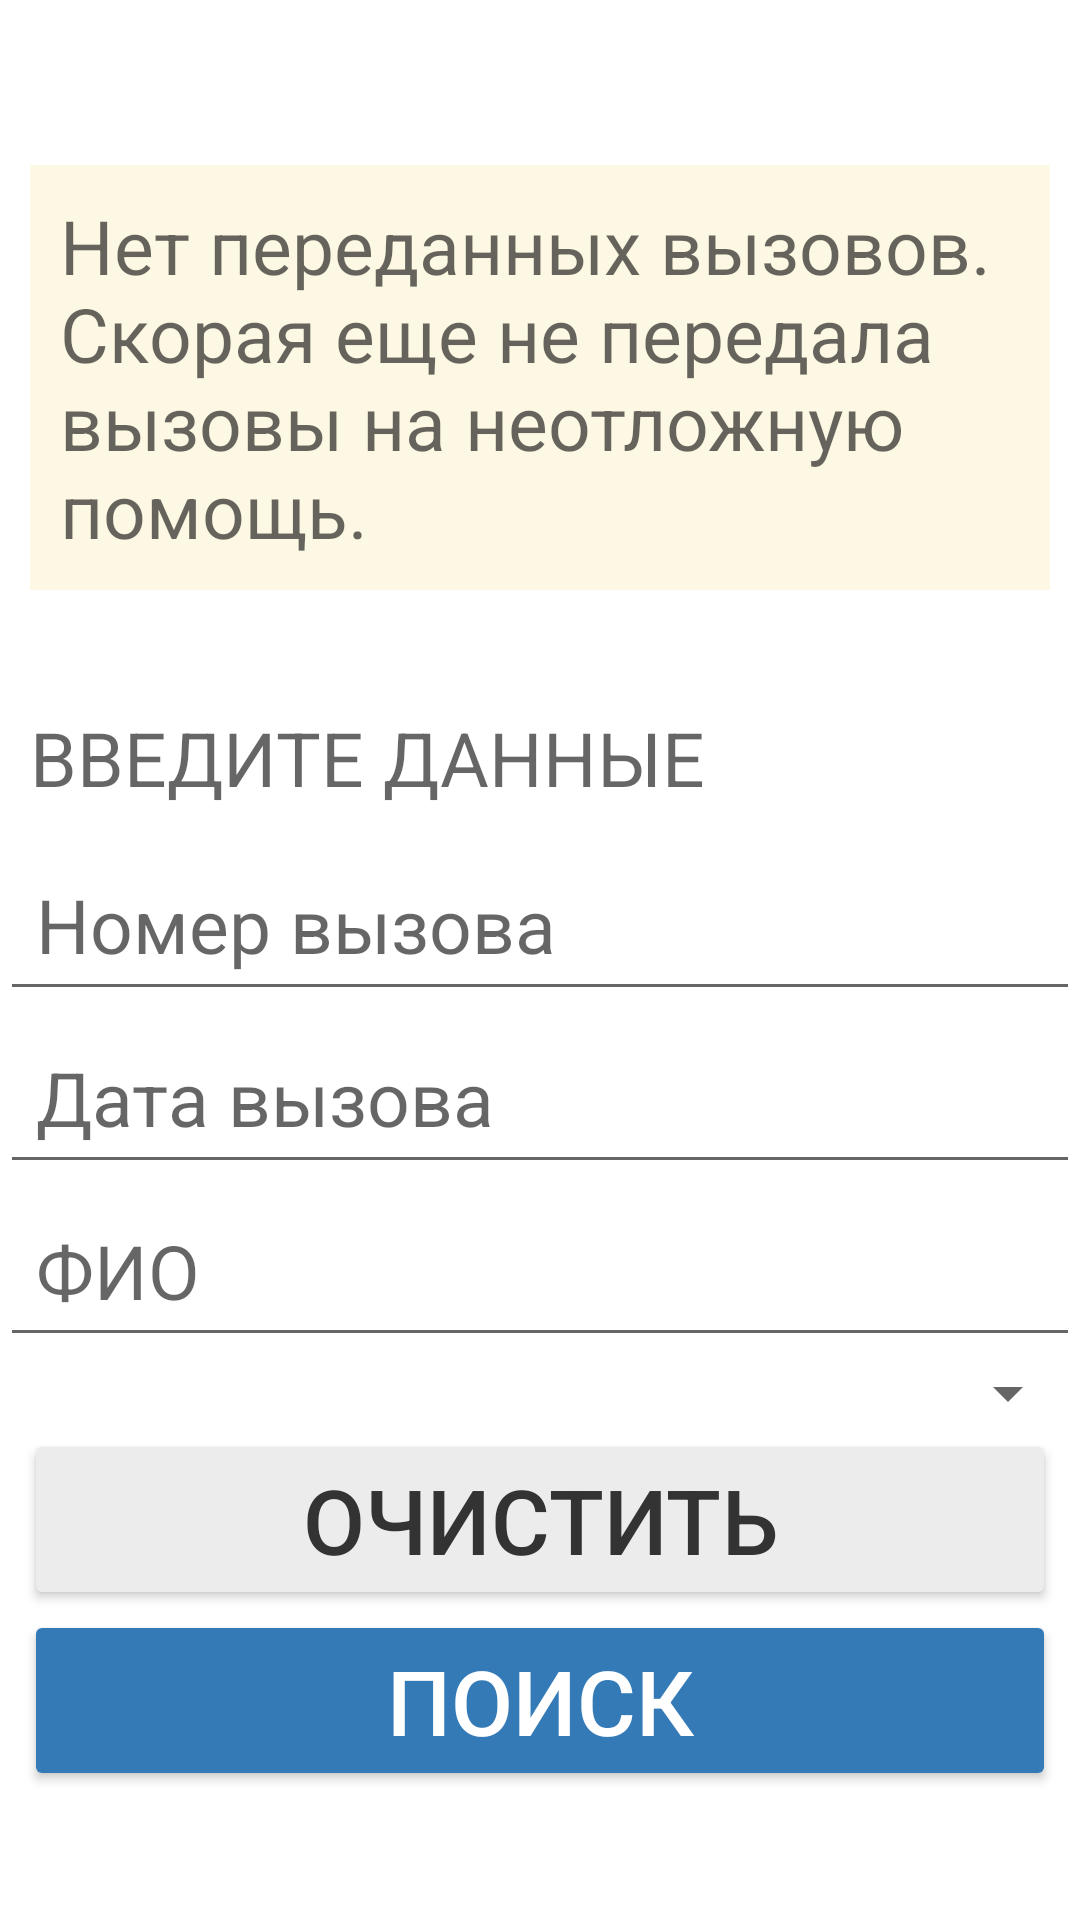

This screen was rendered from an Android layout file. Write that file and the resources it references.
<!-- AndroidManifest.xml: application theme Theme.Ssmp_v_1 -->
<!-- res/layout/activity_main.xml -->
<?xml version="1.0" encoding="utf-8"?>
<RelativeLayout xmlns:android="http://schemas.android.com/apk/res/android"
    xmlns:app="http://schemas.android.com/apk/res-auto"
    xmlns:tools="http://schemas.android.com/tools"
    android:layout_width="wrap_content"
    android:layout_height="wrap_content"
    tools:context=".MainActivity">


    <ScrollView
        android:layout_width="wrap_content"
        android:layout_height="wrap_content"
        android:layout_gravity="top|center_horizontal"
        tools:ignore="MissingConstraints">

        <LinearLayout
            android:id="@+id/ll_main_block"
            android:layout_width="match_parent"
            android:layout_height="wrap_content"
            android:orientation="vertical">

            <LinearLayout
                android:layout_width="match_parent"
                android:layout_height="wrap_content"
                android:orientation="vertical">


                <ProgressBar
                    android:id="@+id/pb_loader_indicator"
                    android:layout_width="match_parent"
                    android:layout_height="45dp"
                    android:layout_gravity="center"
                    android:visibility="visible" />

                <TextView
                    android:id="@+id/et_search_result"
                    android:layout_width="match_parent"
                    android:layout_height="wrap_content"
                    android:hint="@string/et_search_result"
                    android:padding="10dp"
                    android:layout_margin="10dp"
                    android:textSize="25sp"
                    android:background="#fcf8e3"
                    android:visibility="visible" />

                <TextView
                    android:id="@+id/et_search_error"
                    android:layout_width="wrap_content"
                    android:layout_height="wrap_content"
                    android:hint="@string/error_message"
                    android:padding="10dp"
                    android:layout_margin="10dp"
                    android:textSize="25sp"
                    android:background="#f2dede"
                    android:textAlignment="center"
                    android:visibility="gone" />
            </LinearLayout>

            <HorizontalScrollView
                android:id="@+id/hsv_horizontal"
                android:layout_width="match_parent"
                android:layout_height="wrap_content"
                android:visibility="gone"
                >

                <ScrollView
                    android:layout_width="wrap_content"
                    android:layout_height="wrap_content">

                    <TableLayout
                        android:id="@+id/tableLayout"
                        android:layout_width="fill_parent"
                        android:layout_height="wrap_content"
                        android:background="#75890c"
                        android:padding="10dp"
                        android:showDividers="middle"
                        android:stretchColumns="*"
                        android:textSize="45sp" />

                </ScrollView>
            </HorizontalScrollView>

            <LinearLayout
                android:layout_width="match_parent"
                android:layout_height="match_parent"
                android:orientation="vertical">

                <TextView
                    android:id="@+id/tv_result"
                    android:layout_width="match_parent"
                    android:layout_height="match_parent"
                    android:visibility="visible"></TextView>
            </LinearLayout>

            <LinearLayout
                android:layout_width="match_parent"
                android:layout_height="match_parent"
                android:orientation="vertical">

                <TextView
                    android:layout_width="match_parent"
                    android:layout_height="wrap_content"
                    android:hint="@string/tv_search_name_form"
                    android:padding="10dp"
                    android:textSize="25sp" />

                <EditText
                    android:id="@+id/et_search_number_call"
                    android:layout_width="match_parent"
                    android:layout_height="wrap_content"
                    android:ems="10"
                    android:focusable="true"
                    android:focusableInTouchMode="true"
                    android:hint="@string/et_search_number_call"
                    android:inputType="number"
                    android:padding="12dp"
                    android:textSize="25sp" />

                <EditText
                    android:id="@+id/et_search_date"
                    android:layout_width="match_parent"
                    android:layout_height="wrap_content"
                    android:ems="10"
                    android:focusable="false"
                    android:focusableInTouchMode="true"
                    android:hint="@string/et_search_date"
                    android:inputType="date"
                    android:padding="12dp"
                    android:textSize="25sp"
                    />

                <LinearLayout
                    android:id="@+id/ll_calendar"
                    android:layout_width="match_parent"
                    android:layout_height="match_parent"
                    android:orientation="vertical"
                    android:visibility="gone">

                    <LinearLayout
                        android:layout_width="match_parent"
                        android:layout_height="match_parent"
                        android:orientation="vertical">

                        <DatePicker
                            android:id="@+id/datePicker"
                            android:layout_width="match_parent"
                            android:layout_height="wrap_content"
                            android:layout_below="@+id/button"
                            android:layout_centerHorizontal="true"
                            android:layout_marginTop="48dp" />
                    </LinearLayout>

                </LinearLayout>

                <LinearLayout
                    android:layout_width="match_parent"
                    android:layout_height="wrap_content"
                    android:orientation="vertical">

                    <EditText
                        android:id="@+id/et_search_fio"
                        android:layout_width="match_parent"
                        android:layout_height="wrap_content"
                        android:ems="10"
                        android:focusable="true"
                        android:focusableInTouchMode="true"
                        android:hint="@string/et_search_fio"
                        android:inputType="text"
                        android:padding="12dp"
                        android:textSize="25sp" />

                    <Spinner
                        android:id="@+id/et_search_close_event"
                        android:layout_width="match_parent"
                        android:layout_height="wrap_content"
                        android:ems="10"
                        android:padding="12dp"
                        android:textSize="25sp"
                        android:hint="@string/et_search_close_event"
                        app:layout_constraintLeft_toLeftOf="parent"
                        app:layout_constraintTop_toTopOf="parent" />

                    <Button
                        android:id="@+id/b_search_clear"
                        android:layout_width="match_parent"
                        android:layout_height="wrap_content"
                        android:layout_marginStart="8dp"
                        android:layout_marginEnd="8dp"
                        android:backgroundTint="#ececec"
                        android:text="@string/b_search_clear"
                        android:textColor="#333333"
                        android:textSize="30sp" />

                    <Button
                        android:id="@+id/b_search_send"
                        android:layout_width="match_parent"
                        android:layout_height="wrap_content"
                        android:layout_marginStart="8dp"
                        android:layout_marginEnd="8dp"
                        android:backgroundTint="#337AB7"
                        android:text="@string/b_search_send"
                        android:textColor="#FFFFFF"
                        android:textSize="30sp" />
                </LinearLayout>


            </LinearLayout>
        </LinearLayout>
    </ScrollView>


</RelativeLayout>
<!-- resources referenced by this layout -->
<resources>
  <string name="b_search_clear">Очистить</string>
  <string name="b_search_send">Поиск</string>
  <string name="error_message">Что-то пошло не так, поробуйте еще раз!</string>
  <string name="et_search_close_event">Законченные события</string>
  <string name="et_search_date">Дата вызова</string>
  <string name="et_search_fio">ФИО</string>
  <string name="et_search_number_call">Номер вызова</string>
  <string name="et_search_result">Нет переданных вызовов. Скорая еще не передала вызовы на неотложную помощь.  </string>
  <string name="tv_search_name_form">ВВЕДИТЕ ДАННЫЕ</string>
  <style name="Theme.Ssmp_v_1" parent="Theme.MaterialComponents.DayNight.DarkActionBar">
          
          <item name="colorPrimary">@color/purple_500</item>
          <item name="colorPrimaryVariant">@color/purple_700</item>
          <item name="colorOnPrimary">@color/white</item>
          
          <item name="colorSecondary">@color/teal_200</item>
          <item name="colorSecondaryVariant">@color/teal_700</item>
          <item name="colorOnSecondary">@color/black</item>
          
          <item name="android:statusBarColor" tools:targetApi="l">?attr/colorPrimaryVariant</item>
          
      </style>
  <color name="purple_500">#FF6200EE</color>
  <color name="purple_700">#FF3700B3</color>
  <color name="white">#FFFFFFFF</color>
  <color name="teal_200">#FF03DAC5</color>
  <color name="teal_700">#FF018786</color>
  <color name="black">#FF000000</color>
</resources>
